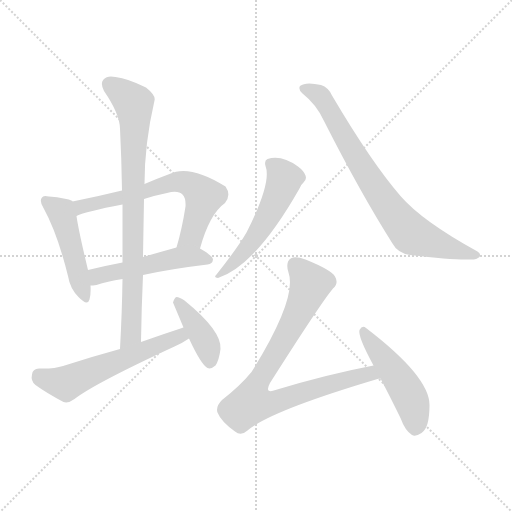
t = 0.00 s
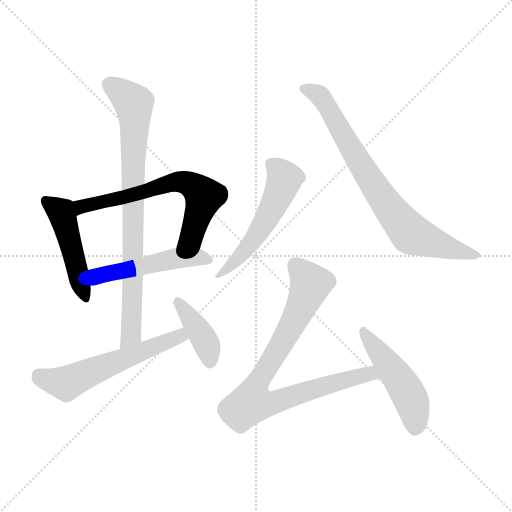
t = 1.53 s
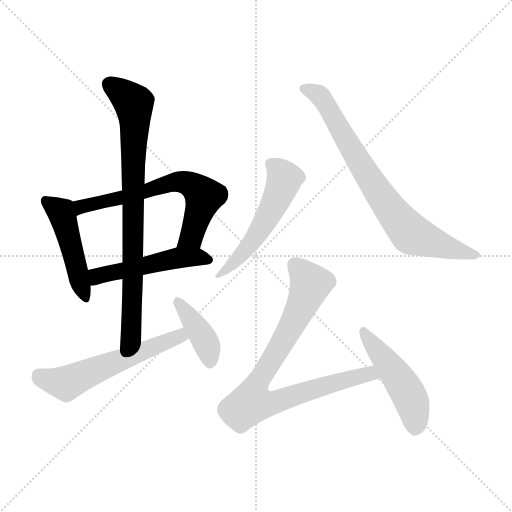
t = 3.06 s
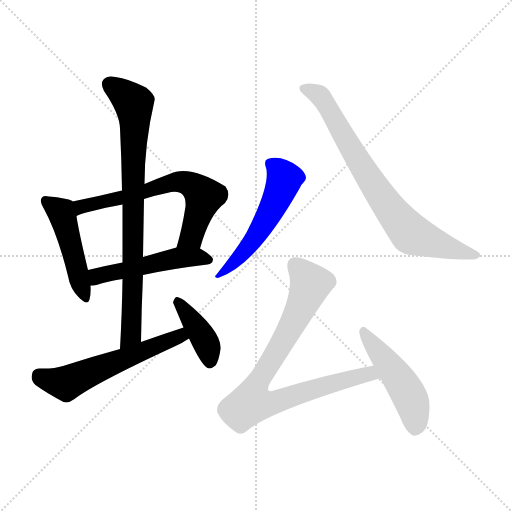
t = 4.60 s
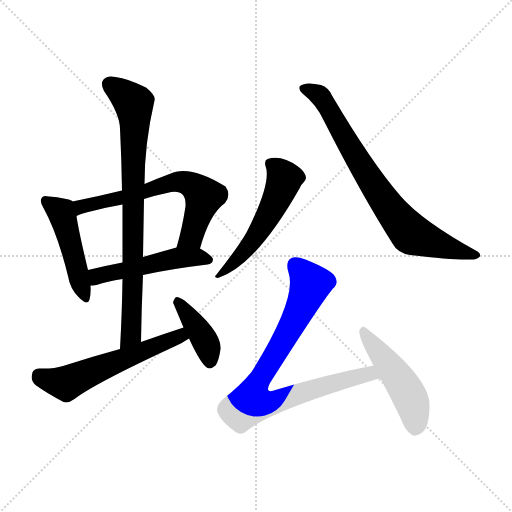
t = 6.13 s
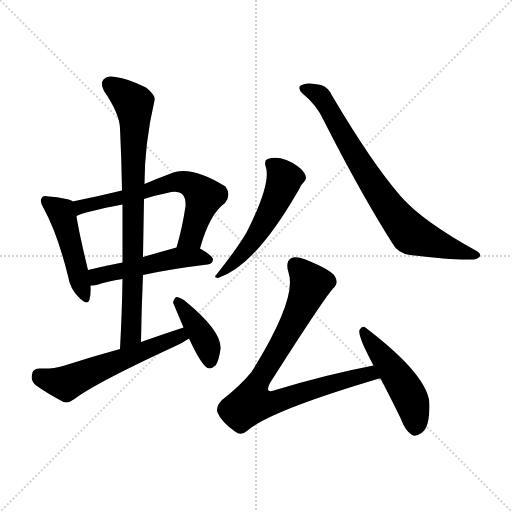
t = 7.66 s

The animated SVG that drew these frames (rendered in a browser with its animation timeline set to each time). Animation: 10 CSS @keyframes rules; one cycle of 7.66 s.

<svg version="1.1" viewBox="0 0 1024 1024" xmlns="http://www.w3.org/2000/svg">
  <g stroke="lightgray" stroke-dasharray="1,1" stroke-width="1" transform="scale(4, 4)">
    <line x1="0" y1="0" x2="256" y2="256"></line>
    <line x1="256" y1="0" x2="0" y2="256"></line>
    <line x1="128" y1="0" x2="128" y2="256"></line>
    <line x1="0" y1="128" x2="256" y2="128"></line>
  </g>
<g transform="scale(1, -1) translate(0, -900)">
   <style type="text/css">
    @keyframes keyframes0 {
      from {
       stroke: blue;
       stroke-dashoffset: 469;
       stroke-width: 128;
       }
       60% {
       animation-timing-function: step-end;
       stroke: blue;
       stroke-dashoffset: 0;
       stroke-width: 128;
       }
       to {
       stroke: black;
       stroke-width: 1024;
       }
       }
       #make-me-a-hanzi-animation-0 {
         animation: keyframes0 0.631673s both;
         animation-delay: 0.000000s;
         animation-timing-function: linear;
       }
    @keyframes keyframes1 {
      from {
       stroke: blue;
       stroke-dashoffset: 643;
       stroke-width: 128;
       }
       68% {
       animation-timing-function: step-end;
       stroke: blue;
       stroke-dashoffset: 0;
       stroke-width: 128;
       }
       to {
       stroke: black;
       stroke-width: 1024;
       }
       }
       #make-me-a-hanzi-animation-1 {
         animation: keyframes1 0.773275s both;
         animation-delay: 0.631673s;
         animation-timing-function: linear;
       }
    @keyframes keyframes2 {
      from {
       stroke: blue;
       stroke-dashoffset: 496;
       stroke-width: 128;
       }
       62% {
       animation-timing-function: step-end;
       stroke: blue;
       stroke-dashoffset: 0;
       stroke-width: 128;
       }
       to {
       stroke: black;
       stroke-width: 1024;
       }
       }
       #make-me-a-hanzi-animation-2 {
         animation: keyframes2 0.653646s both;
         animation-delay: 1.404948s;
         animation-timing-function: linear;
       }
    @keyframes keyframes3 {
      from {
       stroke: blue;
       stroke-dashoffset: 807;
       stroke-width: 128;
       }
       72% {
       animation-timing-function: step-end;
       stroke: blue;
       stroke-dashoffset: 0;
       stroke-width: 128;
       }
       to {
       stroke: black;
       stroke-width: 1024;
       }
       }
       #make-me-a-hanzi-animation-3 {
         animation: keyframes3 0.906738s both;
         animation-delay: 2.058594s;
         animation-timing-function: linear;
       }
    @keyframes keyframes4 {
      from {
       stroke: blue;
       stroke-dashoffset: 569;
       stroke-width: 128;
       }
       65% {
       animation-timing-function: step-end;
       stroke: blue;
       stroke-dashoffset: 0;
       stroke-width: 128;
       }
       to {
       stroke: black;
       stroke-width: 1024;
       }
       }
       #make-me-a-hanzi-animation-4 {
         animation: keyframes4 0.713053s both;
         animation-delay: 2.965332s;
         animation-timing-function: linear;
       }
    @keyframes keyframes5 {
      from {
       stroke: blue;
       stroke-dashoffset: 396;
       stroke-width: 128;
       }
       56% {
       animation-timing-function: step-end;
       stroke: blue;
       stroke-dashoffset: 0;
       stroke-width: 128;
       }
       to {
       stroke: black;
       stroke-width: 1024;
       }
       }
       #make-me-a-hanzi-animation-5 {
         animation: keyframes5 0.572266s both;
         animation-delay: 3.678385s;
         animation-timing-function: linear;
       }
    @keyframes keyframes6 {
      from {
       stroke: blue;
       stroke-dashoffset: 529;
       stroke-width: 128;
       }
       63% {
       animation-timing-function: step-end;
       stroke: blue;
       stroke-dashoffset: 0;
       stroke-width: 128;
       }
       to {
       stroke: black;
       stroke-width: 1024;
       }
       }
       #make-me-a-hanzi-animation-6 {
         animation: keyframes6 0.680501s both;
         animation-delay: 4.250651s;
         animation-timing-function: linear;
       }
    @keyframes keyframes7 {
      from {
       stroke: blue;
       stroke-dashoffset: 758;
       stroke-width: 128;
       }
       71% {
       animation-timing-function: step-end;
       stroke: blue;
       stroke-dashoffset: 0;
       stroke-width: 128;
       }
       to {
       stroke: black;
       stroke-width: 1024;
       }
       }
       #make-me-a-hanzi-animation-7 {
         animation: keyframes7 0.866862s both;
         animation-delay: 4.931152s;
         animation-timing-function: linear;
       }
    @keyframes keyframes8 {
      from {
       stroke: blue;
       stroke-dashoffset: 836;
       stroke-width: 128;
       }
       73% {
       animation-timing-function: step-end;
       stroke: blue;
       stroke-dashoffset: 0;
       stroke-width: 128;
       }
       to {
       stroke: black;
       stroke-width: 1024;
       }
       }
       #make-me-a-hanzi-animation-8 {
         animation: keyframes8 0.930339s both;
         animation-delay: 5.798014s;
         animation-timing-function: linear;
       }
    @keyframes keyframes9 {
      from {
       stroke: blue;
       stroke-dashoffset: 477;
       stroke-width: 128;
       }
       61% {
       animation-timing-function: step-end;
       stroke: blue;
       stroke-dashoffset: 0;
       stroke-width: 128;
       }
       to {
       stroke: black;
       stroke-width: 1024;
       }
       }
       #make-me-a-hanzi-animation-9 {
         animation: keyframes9 0.638184s both;
         animation-delay: 6.728353s;
         animation-timing-function: linear;
       }
</style>
<path d="M 145.0 497.0 L 145.0 498.0 Q 133.0 504.0 98.0 507.0 Q 86.0 510.0 84.0 505.0 Q 78.0 498.0 87.0 484.0 Q 115.0 433.0 136.0 348.0 Q 140.0 323.0 157.0 306.0 Q 175.0 287.0 179.0 301.0 Q 182.0 311.0 181.0 329.0 L 176.0 360.0 Q 157.0 439.0 153.0 468.0 L 145.0 497.0 Z" fill="lightgray"></path> 
<path d="M 400.0 403.0 Q 419.0 472.0 450.0 494.0 Q 463.0 510.0 451.0 527.0 Q 379.0 572.0 339.0 552.0 Q 312.0 542.0 289.0 532.0 L 244.0 519.0 Q 195.0 507.0 145.0 497.0 C 116.0 491.0 125.0 457.0 153.0 468.0 Q 171.0 477.0 245.0 491.0 L 288.0 502.0 Q 309.0 509.0 334.0 514.0 Q 356.0 520.0 365.0 511.0 Q 372.0 504.0 371.0 487.0 Q 364.0 442.0 353.0 405.0 C 345.0 376.0 392.0 374.0 400.0 403.0 Z" fill="lightgray"></path> 
<path d="M 286.0 350.0 Q 340.0 362.0 415.0 371.0 Q 425.0 372.0 426.0 381.0 Q 426.0 388.0 400.0 403.0 C 383.0 413.0 382.0 413.0 353.0 405.0 Q 317.0 395.0 286.0 386.0 L 245.0 375.0 Q 208.0 368.0 176.0 360.0 C 147.0 353.0 151.0 327.0 181.0 329.0 Q 185.0 329.0 193.0 330.0 Q 214.0 337.0 245.0 342.0 L 286.0 350.0 Z" fill="lightgray"></path> 
<path d="M 282.0 216.0 Q 283.0 285.0 286.0 350.0 L 286.0 386.0 Q 287.0 444.0 288.0 502.0 L 289.0 532.0 Q 289.0 613.0 309.0 699.0 Q 312.0 709.0 292.0 725.0 Q 256.0 743.0 231.0 746.0 Q 215.0 750.0 207.0 741.0 Q 200.0 734.0 208.0 718.0 Q 239.0 673.0 240.0 643.0 Q 243.0 583.0 244.0 519.0 L 245.0 491.0 Q 245.0 436.0 245.0 375.0 L 245.0 342.0 Q 244.0 275.0 240.0 202.0 C 238.0 172.0 282.0 186.0 282.0 216.0 Z" fill="lightgray"></path> 
<path d="M 367.0 245.0 Q 327.0 232.0 282.0 216.0 L 240.0 202.0 Q 185.0 187.0 126.0 168.0 Q 108.0 162.0 78.0 163.0 Q 65.0 162.0 64.0 151.0 Q 61.0 138.0 71.0 130.0 Q 93.0 114.0 127.0 96.0 Q 137.0 93.0 149.0 102.0 Q 189.0 133.0 349.0 207.0 Q 365.0 214.0 378.0 223.0 C 403.0 239.0 396.0 254.0 367.0 245.0 Z" fill="lightgray"></path> 
<path d="M 378.0 223.0 Q 402.0 171.0 415.0 164.0 Q 422.0 161.0 431.0 169.0 Q 438.0 179.0 441.0 202.0 Q 444.0 238.0 369.0 299.0 Q 359.0 306.0 353.0 306.0 Q 349.0 305.0 346.0 295.0 L 367.0 245.0 L 378.0 223.0 Z" fill="lightgray"></path> 
<path d="M 531.0 568.0 Q 544.0 535.0 492.0 433.0 Q 491.0 433.0 490.0 430.0 Q 474.0 403.0 433.0 351.0 Q 426.0 345.0 436.0 344.0 Q 511.0 368.0 599.0 523.0 Q 603.0 532.0 607.0 535.0 Q 614.0 541.0 611.0 549.0 Q 608.0 558.0 596.0 567.0 Q 563.0 591.0 535.0 582.0 Q 528.0 579.0 531.0 568.0 Z" fill="lightgray"></path> 
<path d="M 605.0 713.0 Q 633.0 691.0 648.0 658.0 Q 721.0 514.0 785.0 413.0 Q 795.0 394.0 820.0 390.0 Q 905.0 380.0 938.0 381.0 Q 953.0 380.0 959.0 386.0 Q 963.0 392.0 955.0 397.0 Q 844.0 458.0 801.0 508.0 Q 743.0 575.0 664.0 709.0 Q 657.0 725.0 642.0 730.0 Q 611.0 737.0 600.0 728.0 Q 596.0 721.0 605.0 713.0 Z" fill="lightgray"></path> 
<path d="M 747.0 169.0 Q 653.0 151.0 551.0 120.0 Q 541.0 116.0 537.0 119.0 Q 534.0 123.0 540.0 134.0 Q 643.0 296.0 666.0 323.0 Q 678.0 333.0 670.0 347.0 Q 663.0 360.0 611.0 381.0 Q 592.0 388.0 583.0 384.0 Q 570.0 377.0 577.0 355.0 Q 595.0 304.0 503.0 156.0 Q 481.0 129.0 444.0 100.0 Q 431.0 87.0 435.0 75.0 Q 442.0 57.0 470.0 37.0 Q 482.0 27.0 495.0 39.0 Q 540.0 78.0 755.0 142.0 Q 756.0 143.0 761.0 143.0 C 790.0 151.0 776.0 175.0 747.0 169.0 Z" fill="lightgray"></path> 
<path d="M 761.0 143.0 Q 780.0 107.0 801.0 64.0 Q 810.0 39.0 824.0 30.0 Q 831.0 26.0 843.0 34.0 Q 859.0 44.0 859.0 90.0 Q 859.0 147.0 732.0 244.0 Q 725.0 251.0 719.0 240.0 Q 715.0 228.0 747.0 169.0 L 761.0 143.0 Z" fill="lightgray"></path> 
      <clipPath id="make-me-a-hanzi-clip-0">
      <path d="M 145.0 497.0 L 145.0 498.0 Q 133.0 504.0 98.0 507.0 Q 86.0 510.0 84.0 505.0 Q 78.0 498.0 87.0 484.0 Q 115.0 433.0 136.0 348.0 Q 140.0 323.0 157.0 306.0 Q 175.0 287.0 179.0 301.0 Q 182.0 311.0 181.0 329.0 L 176.0 360.0 Q 157.0 439.0 153.0 468.0 L 145.0 497.0 Z" fill="lightgray"></path>
      </clipPath>
      <path clip-path="url(#make-me-a-hanzi-clip-0)" d="M 92.0 498.0 L 122.0 477.0 L 169.0 307.0 " fill="none" id="make-me-a-hanzi-animation-0" stroke-dasharray="341 682" stroke-linecap="round"></path>

      <clipPath id="make-me-a-hanzi-clip-1">
      <path d="M 400.0 403.0 Q 419.0 472.0 450.0 494.0 Q 463.0 510.0 451.0 527.0 Q 379.0 572.0 339.0 552.0 Q 312.0 542.0 289.0 532.0 L 244.0 519.0 Q 195.0 507.0 145.0 497.0 C 116.0 491.0 125.0 457.0 153.0 468.0 Q 171.0 477.0 245.0 491.0 L 288.0 502.0 Q 309.0 509.0 334.0 514.0 Q 356.0 520.0 365.0 511.0 Q 372.0 504.0 371.0 487.0 Q 364.0 442.0 353.0 405.0 C 345.0 376.0 392.0 374.0 400.0 403.0 Z" fill="lightgray"></path>
      </clipPath>
      <path clip-path="url(#make-me-a-hanzi-clip-1)" d="M 154.0 476.0 L 169.0 489.0 L 231.0 500.0 L 351.0 536.0 L 377.0 533.0 L 408.0 508.0 L 383.0 427.0 L 361.0 410.0 " fill="none" id="make-me-a-hanzi-animation-1" stroke-dasharray="515 1030" stroke-linecap="round"></path>

      <clipPath id="make-me-a-hanzi-clip-2">
      <path d="M 286.0 350.0 Q 340.0 362.0 415.0 371.0 Q 425.0 372.0 426.0 381.0 Q 426.0 388.0 400.0 403.0 C 383.0 413.0 382.0 413.0 353.0 405.0 Q 317.0 395.0 286.0 386.0 L 245.0 375.0 Q 208.0 368.0 176.0 360.0 C 147.0 353.0 151.0 327.0 181.0 329.0 Q 185.0 329.0 193.0 330.0 Q 214.0 337.0 245.0 342.0 L 286.0 350.0 Z" fill="lightgray"></path>
      </clipPath>
      <path clip-path="url(#make-me-a-hanzi-clip-2)" d="M 186.0 338.0 L 199.0 350.0 L 351.0 384.0 L 399.0 386.0 L 417.0 380.0 " fill="none" id="make-me-a-hanzi-animation-2" stroke-dasharray="368 736" stroke-linecap="round"></path>

      <clipPath id="make-me-a-hanzi-clip-3">
      <path d="M 282.0 216.0 Q 283.0 285.0 286.0 350.0 L 286.0 386.0 Q 287.0 444.0 288.0 502.0 L 289.0 532.0 Q 289.0 613.0 309.0 699.0 Q 312.0 709.0 292.0 725.0 Q 256.0 743.0 231.0 746.0 Q 215.0 750.0 207.0 741.0 Q 200.0 734.0 208.0 718.0 Q 239.0 673.0 240.0 643.0 Q 243.0 583.0 244.0 519.0 L 245.0 491.0 Q 245.0 436.0 245.0 375.0 L 245.0 342.0 Q 244.0 275.0 240.0 202.0 C 238.0 172.0 282.0 186.0 282.0 216.0 Z" fill="lightgray"></path>
      </clipPath>
      <path clip-path="url(#make-me-a-hanzi-clip-3)" d="M 219.0 732.0 L 267.0 694.0 L 270.0 649.0 L 262.0 231.0 L 245.0 210.0 " fill="none" id="make-me-a-hanzi-animation-3" stroke-dasharray="679 1358" stroke-linecap="round"></path>

      <clipPath id="make-me-a-hanzi-clip-4">
      <path d="M 367.0 245.0 Q 327.0 232.0 282.0 216.0 L 240.0 202.0 Q 185.0 187.0 126.0 168.0 Q 108.0 162.0 78.0 163.0 Q 65.0 162.0 64.0 151.0 Q 61.0 138.0 71.0 130.0 Q 93.0 114.0 127.0 96.0 Q 137.0 93.0 149.0 102.0 Q 189.0 133.0 349.0 207.0 Q 365.0 214.0 378.0 223.0 C 403.0 239.0 396.0 254.0 367.0 245.0 Z" fill="lightgray"></path>
      </clipPath>
      <path clip-path="url(#make-me-a-hanzi-clip-4)" d="M 77.0 150.0 L 130.0 134.0 L 324.0 214.0 L 370.0 226.0 " fill="none" id="make-me-a-hanzi-animation-4" stroke-dasharray="441 882" stroke-linecap="round"></path>

      <clipPath id="make-me-a-hanzi-clip-5">
      <path d="M 378.0 223.0 Q 402.0 171.0 415.0 164.0 Q 422.0 161.0 431.0 169.0 Q 438.0 179.0 441.0 202.0 Q 444.0 238.0 369.0 299.0 Q 359.0 306.0 353.0 306.0 Q 349.0 305.0 346.0 295.0 L 367.0 245.0 L 378.0 223.0 Z" fill="lightgray"></path>
      </clipPath>
      <path clip-path="url(#make-me-a-hanzi-clip-5)" d="M 355.0 297.0 L 411.0 216.0 L 419.0 175.0 " fill="none" id="make-me-a-hanzi-animation-5" stroke-dasharray="268 536" stroke-linecap="round"></path>

      <clipPath id="make-me-a-hanzi-clip-6">
      <path d="M 531.0 568.0 Q 544.0 535.0 492.0 433.0 Q 491.0 433.0 490.0 430.0 Q 474.0 403.0 433.0 351.0 Q 426.0 345.0 436.0 344.0 Q 511.0 368.0 599.0 523.0 Q 603.0 532.0 607.0 535.0 Q 614.0 541.0 611.0 549.0 Q 608.0 558.0 596.0 567.0 Q 563.0 591.0 535.0 582.0 Q 528.0 579.0 531.0 568.0 Z" fill="lightgray"></path>
      </clipPath>
      <path clip-path="url(#make-me-a-hanzi-clip-6)" d="M 544.0 572.0 L 568.0 541.0 L 549.0 492.0 L 497.0 407.0 L 439.0 350.0 " fill="none" id="make-me-a-hanzi-animation-6" stroke-dasharray="401 802" stroke-linecap="round"></path>

      <clipPath id="make-me-a-hanzi-clip-7">
      <path d="M 605.0 713.0 Q 633.0 691.0 648.0 658.0 Q 721.0 514.0 785.0 413.0 Q 795.0 394.0 820.0 390.0 Q 905.0 380.0 938.0 381.0 Q 953.0 380.0 959.0 386.0 Q 963.0 392.0 955.0 397.0 Q 844.0 458.0 801.0 508.0 Q 743.0 575.0 664.0 709.0 Q 657.0 725.0 642.0 730.0 Q 611.0 737.0 600.0 728.0 Q 596.0 721.0 605.0 713.0 Z" fill="lightgray"></path>
      </clipPath>
      <path clip-path="url(#make-me-a-hanzi-clip-7)" d="M 608.0 722.0 L 643.0 705.0 L 746.0 531.0 L 824.0 431.0 L 952.0 390.0 " fill="none" id="make-me-a-hanzi-animation-7" stroke-dasharray="630 1260" stroke-linecap="round"></path>

      <clipPath id="make-me-a-hanzi-clip-8">
      <path d="M 747.0 169.0 Q 653.0 151.0 551.0 120.0 Q 541.0 116.0 537.0 119.0 Q 534.0 123.0 540.0 134.0 Q 643.0 296.0 666.0 323.0 Q 678.0 333.0 670.0 347.0 Q 663.0 360.0 611.0 381.0 Q 592.0 388.0 583.0 384.0 Q 570.0 377.0 577.0 355.0 Q 595.0 304.0 503.0 156.0 Q 481.0 129.0 444.0 100.0 Q 431.0 87.0 435.0 75.0 Q 442.0 57.0 470.0 37.0 Q 482.0 27.0 495.0 39.0 Q 540.0 78.0 755.0 142.0 Q 756.0 143.0 761.0 143.0 C 790.0 151.0 776.0 175.0 747.0 169.0 Z" fill="lightgray"></path>
      </clipPath>
      <path clip-path="url(#make-me-a-hanzi-clip-8)" d="M 590.0 370.0 L 621.0 332.0 L 582.0 247.0 L 510.0 124.0 L 502.0 94.0 L 539.0 93.0 L 728.0 151.0 L 757.0 149.0 " fill="none" id="make-me-a-hanzi-animation-8" stroke-dasharray="708 1416" stroke-linecap="round"></path>

      <clipPath id="make-me-a-hanzi-clip-9">
      <path d="M 761.0 143.0 Q 780.0 107.0 801.0 64.0 Q 810.0 39.0 824.0 30.0 Q 831.0 26.0 843.0 34.0 Q 859.0 44.0 859.0 90.0 Q 859.0 147.0 732.0 244.0 Q 725.0 251.0 719.0 240.0 Q 715.0 228.0 747.0 169.0 L 761.0 143.0 Z" fill="lightgray"></path>
      </clipPath>
      <path clip-path="url(#make-me-a-hanzi-clip-9)" d="M 727.0 236.0 L 819.0 108.0 L 828.0 81.0 L 830.0 46.0 " fill="none" id="make-me-a-hanzi-animation-9" stroke-dasharray="349 698" stroke-linecap="round"></path>

</g>
</svg>
